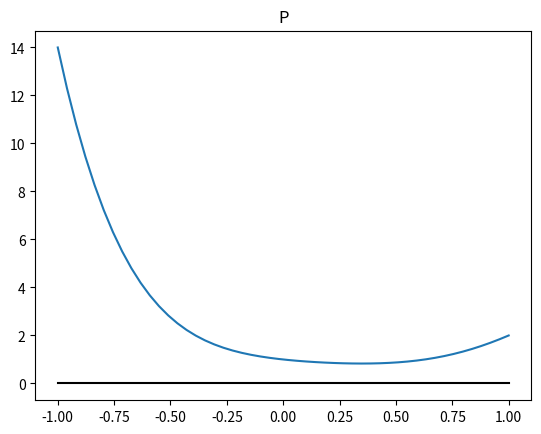
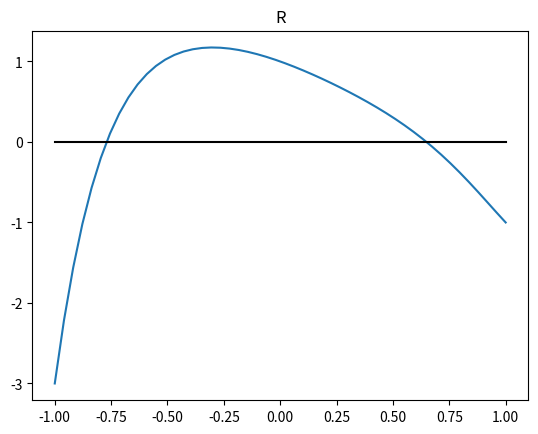

Generate these figures, in order, with matplotlib:
# -*- coding: utf-8 -*-
"""
L3 Ex2
"""
import numpy as np
import matplotlib.pyplot as plt

def HornerV(x, p):
    n = len(p)
    q = np.zeros_like(p)
    y = np.zeros_like(x)
    
    q[-1] = p[-1]
    for k in range(len(x)):
        for i in range(n-2,-1,-1):
            q[i] = p[i] + q[i+1]*x[k]        
        y[k] = q[0]
    return y
#-------------------------------
# Para usar en el ejercicio 6
def main():
    x = np.linspace(-1,1)        
    
    
    p = np.array([1., -1, 2, -3, 5, -2])
    yp = HornerV(x,p)
    
    plt.figure()
    plt.plot(x,yp)
    plt.plot(x,0*x,'k')
    plt.title('P')
    plt.show()
    
    r = np.array([1., -1, -1, 1, -1, 0, -1, 1])
    yr = HornerV(x,r)
    
    plt.figure()
    plt.plot(x,yr)
    plt.plot(x,0*x,'k')
    plt.title('R')
    plt.show()
    
if __name__ == "__main__":
    main()    